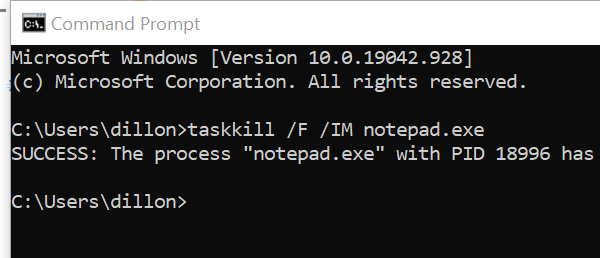
Task: build a reusable component, that closes apps, with Library in UiPath 
Workflow: KillApps

Step 1: Open Application 'cmd.exe  Command Prompt' on the element (cmd.exe)
